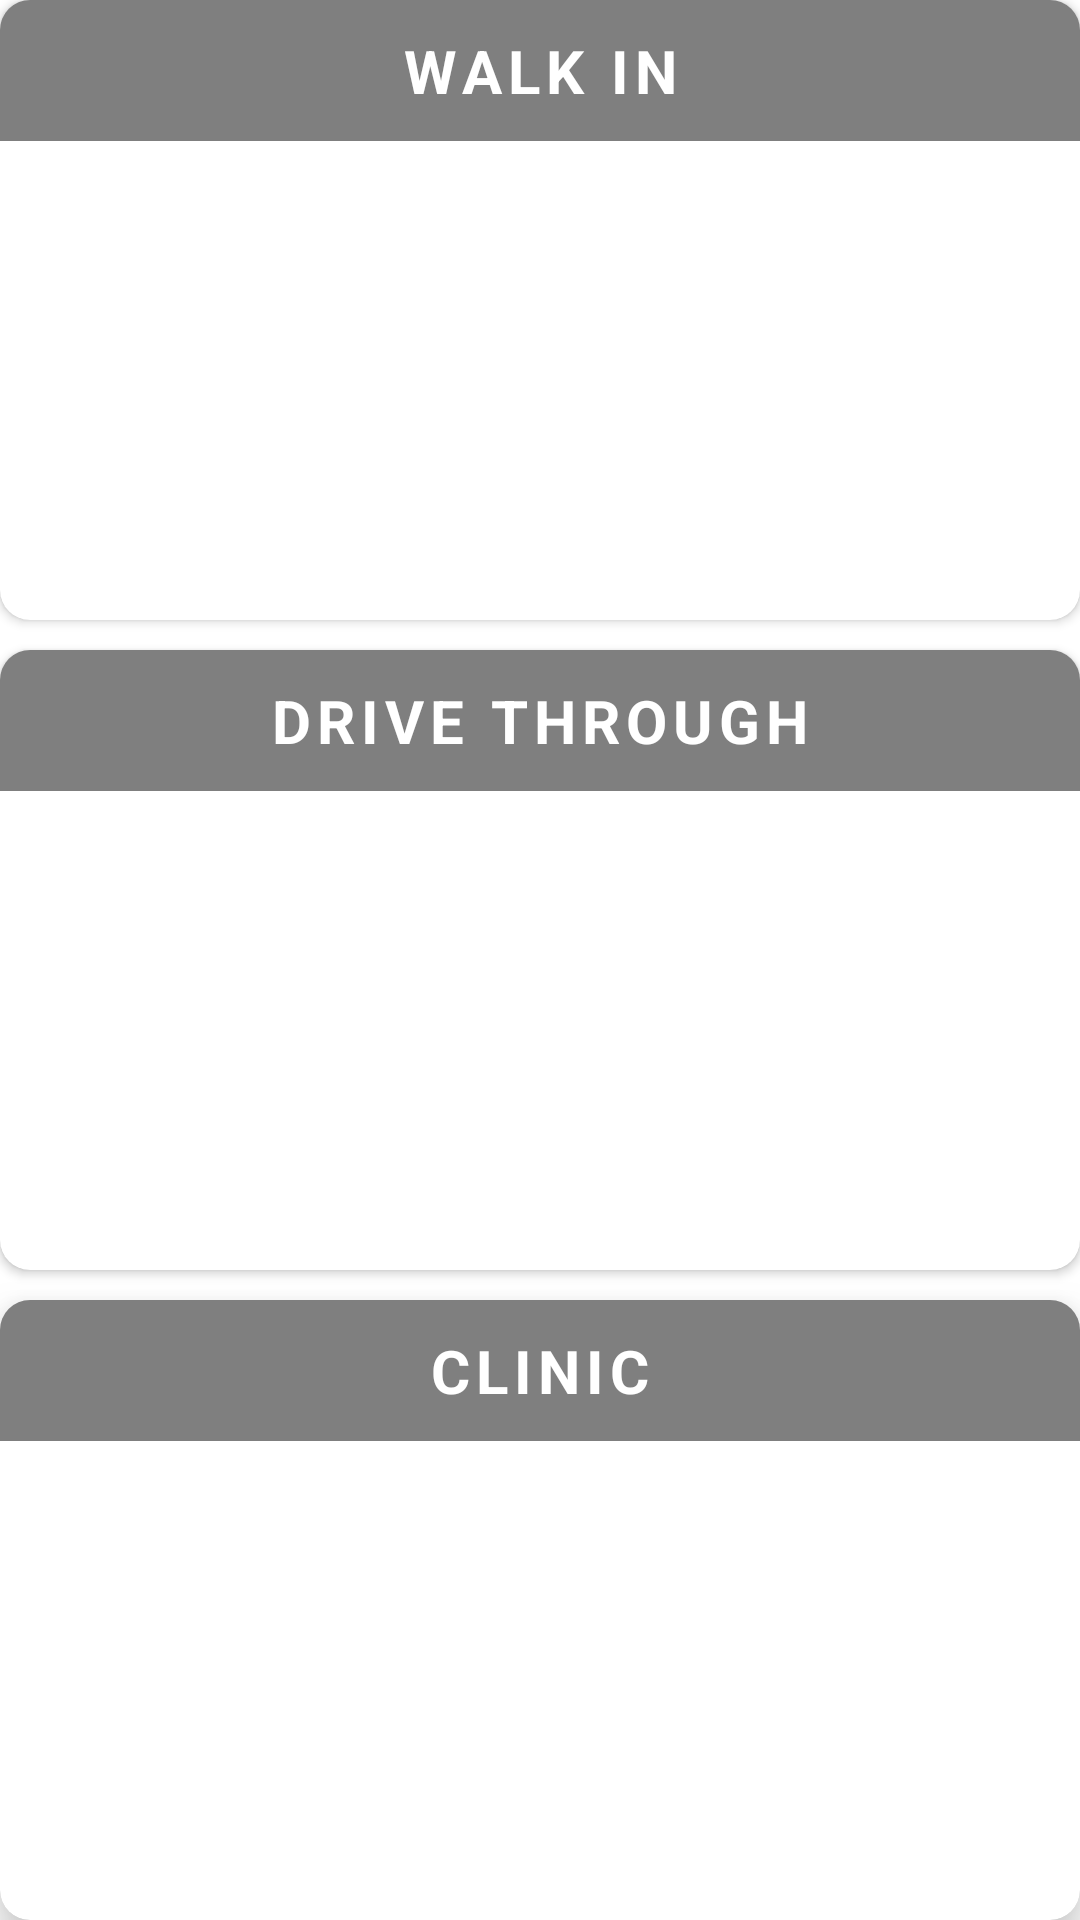

This screen was rendered from an Android layout file. Write that file and the resources it references.
<!-- AndroidManifest.xml: application theme Theme.Checker19 -->
<!-- res/layout/activity_vaccine.xml -->
<?xml version="1.0" encoding="utf-8"?>
<LinearLayout xmlns:android="http://schemas.android.com/apk/res/android"
    xmlns:app="http://schemas.android.com/apk/res-auto"
    xmlns:tools="http://schemas.android.com/tools"
    android:layout_width="match_parent"
    android:layout_height="match_parent"
    android:orientation="vertical"
    android:layout_margin="15dp"
    tools:context=".VaccineActivity">

    <androidx.cardview.widget.CardView
        android:id="@+id/walkInLayout"
        android:layout_width="match_parent"
        android:layout_height="0dp"
        android:layout_weight="1"
        app:cardCornerRadius="10dp"
        >

        <androidx.constraintlayout.widget.ConstraintLayout
            android:layout_width="match_parent"
            android:layout_height="match_parent">

            <androidx.appcompat.widget.AppCompatImageView
                android:id="@+id/img1"
                android:layout_width="match_parent"
                android:layout_height="match_parent"
                android:scaleType="centerCrop"
                app:layout_constraintTop_toTopOf="parent"
                />
            <View
                android:layout_width="match_parent"
                android:layout_height="0dp"
                android:background="#80000000"
                app:layout_constraintTop_toTopOf="@id/text1"
                app:layout_constraintBottom_toBottomOf="@id/text1"
                />

            <androidx.appcompat.widget.AppCompatTextView
                android:id="@+id/text1"
                android:layout_width="wrap_content"
                android:layout_height="wrap_content"
                android:text="walk in"
                android:textAllCaps="true"
                android:textSize="20sp"
                android:textStyle="bold"
                android:padding="10dp"
                app:layout_constraintEnd_toEndOf="parent"
                app:layout_constraintStart_toStartOf="parent"
                app:layout_constraintTop_toTopOf="parent"
                android:textColor="@color/white"
                android:letterSpacing="0.1"
                />

        </androidx.constraintlayout.widget.ConstraintLayout>

    </androidx.cardview.widget.CardView>

    <androidx.cardview.widget.CardView
        android:id="@+id/driveThru"
        android:layout_width="match_parent"
        android:layout_height="0dp"
        android:layout_weight="1"
        app:cardCornerRadius="10dp"
        android:layout_marginTop="10dp"
        >
        <androidx.constraintlayout.widget.ConstraintLayout
            android:layout_width="match_parent"
            android:layout_height="match_parent">

            <androidx.appcompat.widget.AppCompatImageView
                android:id="@+id/img2"
                android:layout_width="match_parent"
                android:layout_height="match_parent"
                android:scaleType="centerCrop"
                app:layout_constraintTop_toTopOf="parent"
                />
            <View
                android:layout_width="match_parent"
                android:layout_height="0dp"
                android:background="#80000000"
                app:layout_constraintTop_toTopOf="@id/text2"
                app:layout_constraintBottom_toBottomOf="@id/text2"
                />
            <androidx.appcompat.widget.AppCompatTextView
                android:id="@+id/text2"
                android:layout_width="wrap_content"
                android:layout_height="wrap_content"
                android:text="Drive Through"
                android:textAllCaps="true"
                android:textSize="20sp"
                android:textStyle="bold"
                android:padding="10dp"
                app:layout_constraintTop_toTopOf="parent"
                app:layout_constraintEnd_toEndOf="parent"
                app:layout_constraintStart_toStartOf="parent"
                android:textColor="@color/white"
                android:letterSpacing="0.1"
                />
        </androidx.constraintlayout.widget.ConstraintLayout>


    </androidx.cardview.widget.CardView>

    <androidx.cardview.widget.CardView
        android:id="@+id/clinicLayout"
        android:layout_width="match_parent"
        android:layout_height="0dp"
        android:layout_weight="1"
        app:cardCornerRadius="10dp"
        app:cardElevation="10dp"
        android:layout_marginTop="10dp"
        >
        <androidx.constraintlayout.widget.ConstraintLayout
            android:layout_width="match_parent"
            android:layout_height="match_parent">

            <androidx.appcompat.widget.AppCompatImageView
                android:id="@+id/img3"
                android:layout_width="match_parent"
                android:layout_height="match_parent"
                android:scaleType="centerCrop"
                android:src="@mipmap/ic_launcher"
                app:layout_constraintTop_toTopOf="parent"
                />

            <View
                android:layout_width="match_parent"
                android:layout_height="0dp"
                android:background="#80000000"
                app:layout_constraintTop_toTopOf="@id/text3"
                app:layout_constraintBottom_toBottomOf="@id/text3"
                />

            <androidx.appcompat.widget.AppCompatTextView
                android:id="@+id/text3"
                android:layout_width="wrap_content"
                android:layout_height="wrap_content"
                android:text="Clinic"
                android:textAllCaps="true"
                android:textSize="20sp"
                android:textStyle="bold"
                android:padding="10dp"
                app:layout_constraintTop_toTopOf="parent"
                app:layout_constraintEnd_toEndOf="parent"
                app:layout_constraintStart_toStartOf="parent"
                android:textColor="@color/white"
                android:letterSpacing="0.1"
                />
        </androidx.constraintlayout.widget.ConstraintLayout>


    </androidx.cardview.widget.CardView>

</LinearLayout>
<!-- resources referenced by this layout -->
<resources>
  <style name="Theme.Checker19" parent="Theme.MaterialComponents.Light.DarkActionBar">
          
          <item name="colorPrimary">@color/purple_500</item>
          <item name="colorPrimaryVariant">@color/purple_700</item>
          <item name="colorOnPrimary">@color/white</item>
          
          <item name="colorSecondary">@color/teal_200</item>
          <item name="colorSecondaryVariant">@color/teal_700</item>
          <item name="colorOnSecondary">@color/black</item>
          
          <item name="android:statusBarColor" tools:targetApi="l">?attr/colorPrimaryVariant</item>
          
      </style>
  <!-- not gathered from this repository: default colours our renderer supplied (Android Studio template values) -->
  <color name="purple_500">#FF6200EE</color>
  <color name="purple_700">#FF3700B3</color>
  <color name="teal_200">#FF03DAC5</color>
  <color name="teal_700">#FF018786</color>
  <color name="black">#FF000000</color>
  <color name="white">#FFFFFFFF</color>
</resources>
